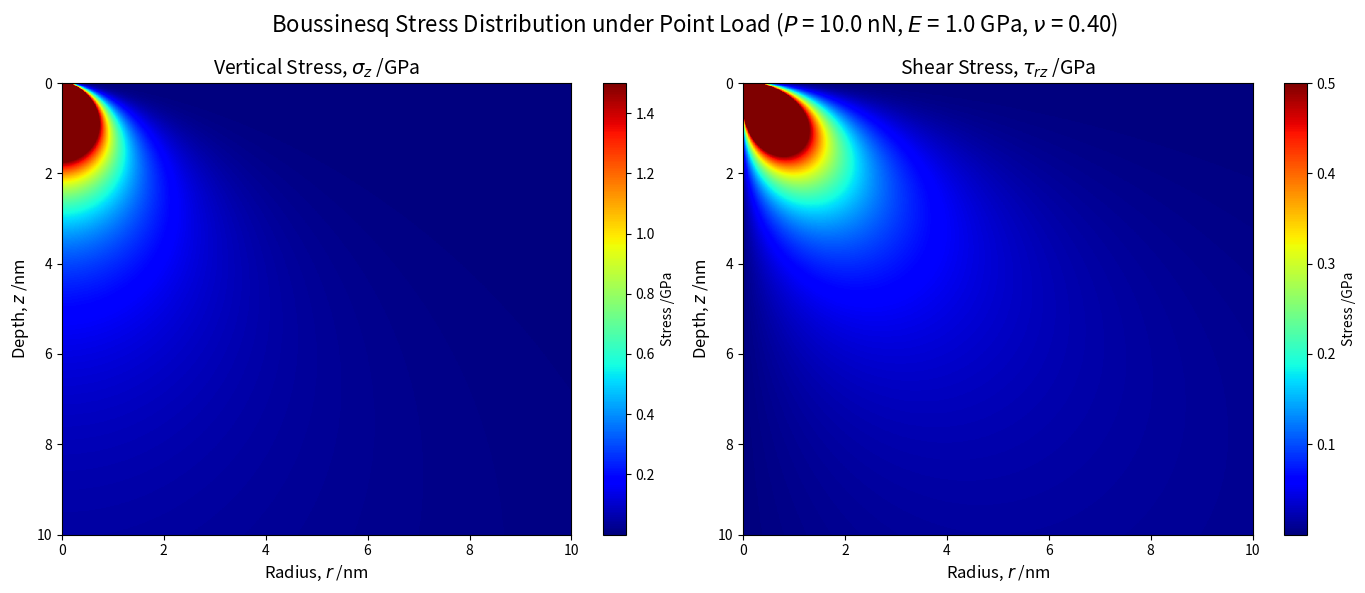

Write Python code to recreate this figure. (Note: this script raises an exception after producing the figure.)
import numpy as np
import matplotlib.pyplot as plt

# 1. 物理定数の設定 (ナノスケール)
P = 10.0e-9        # 荷重: 10 nN
E = 1.0e9          # ヤング率: 1.0 GPa
nu = 0.40          # ポアソン比

# 2. 計算グリッドの作成 (横方向 r, 深さ方向 z ともに 0.05 nm 〜 10 nm)
# ※原点 (0,0) の特異点（無限大）を避けるため、わずかにずらしてスタートします
r_vec = np.linspace(0.05, 10, 300) * 1e-9  # メートル換算
z_vec = np.linspace(0.05, 10, 300) * 1e-9  # メートル換算
R_grid, Z_grid = np.meshgrid(r_vec, z_vec)

# 原点からの直線距離 R = sqrt(r^2 + z^2) の計算
R = np.sqrt(R_grid**2 + Z_grid**2)

# 3. ブジネスク公式による応力計算 (単位: Pa)
sigma_z = (3 * P / (2 * np.pi)) * (Z_grid**3 / R**5)      # 垂直応力
tau_rz = (3 * P / (2 * np.pi)) * (R_grid * Z_grid**2 / R**5) # せん断応力

# パスカル(Pa) から ギガパスカル(GPa) へ単位変換
sigma_z_GPa = sigma_z * 1e-9
tau_rz_GPa = tau_rz * 1e-9

# 4. グラフ描画 (2画面並べてプロット)
fig, axes = plt.subplots(1, 2, figsize=(14,6),tight_layout=True)
fig.suptitle(r'Boussinesq Stress Distribution under Point Load ($P$ = {0:.1f} nN, $E$ = {1:.1f} GPa, $\nu$ = {2:.2f})'.format(P * 1e9, E * 1e-9, nu), fontsize=16)

# 左側：垂直応力 sigma_z のカラーマップ
im0 = axes[0].imshow(sigma_z_GPa, extent=[0, 10, 10, 0], cmap='jet', aspect='auto', vmax=1.5)
axes[0].set_title('Vertical Stress, $\sigma_z$ /GPa', fontsize=14)
axes[0].set_xlabel('Radius, $r$ /nm', fontsize=12)
axes[0].set_ylabel('Depth, $z$ /nm', fontsize=12)
fig.colorbar(im0, ax=axes[0], label='Stress /GPa')

# 右側：せん断応力 tau_rz のカラーマップ
im1 = axes[1].imshow(tau_rz_GPa, extent=[0, 10, 10, 0], cmap='jet', aspect='auto', vmax=0.5)
axes[1].set_title('Shear Stress, $\\tau_{rz}$ /GPa', fontsize=14)
axes[1].set_xlabel('Radius, $r$ /nm', fontsize=12)
axes[1].set_ylabel('Depth, $z$ /nm', fontsize=12)
fig.colorbar(im1, ax=axes[1], label='Stress /GPa')

fig.savefig('./png/Boussinesq_Stress_Distribution.png', dpi=300)

plt.tight_layout()
plt.show()
